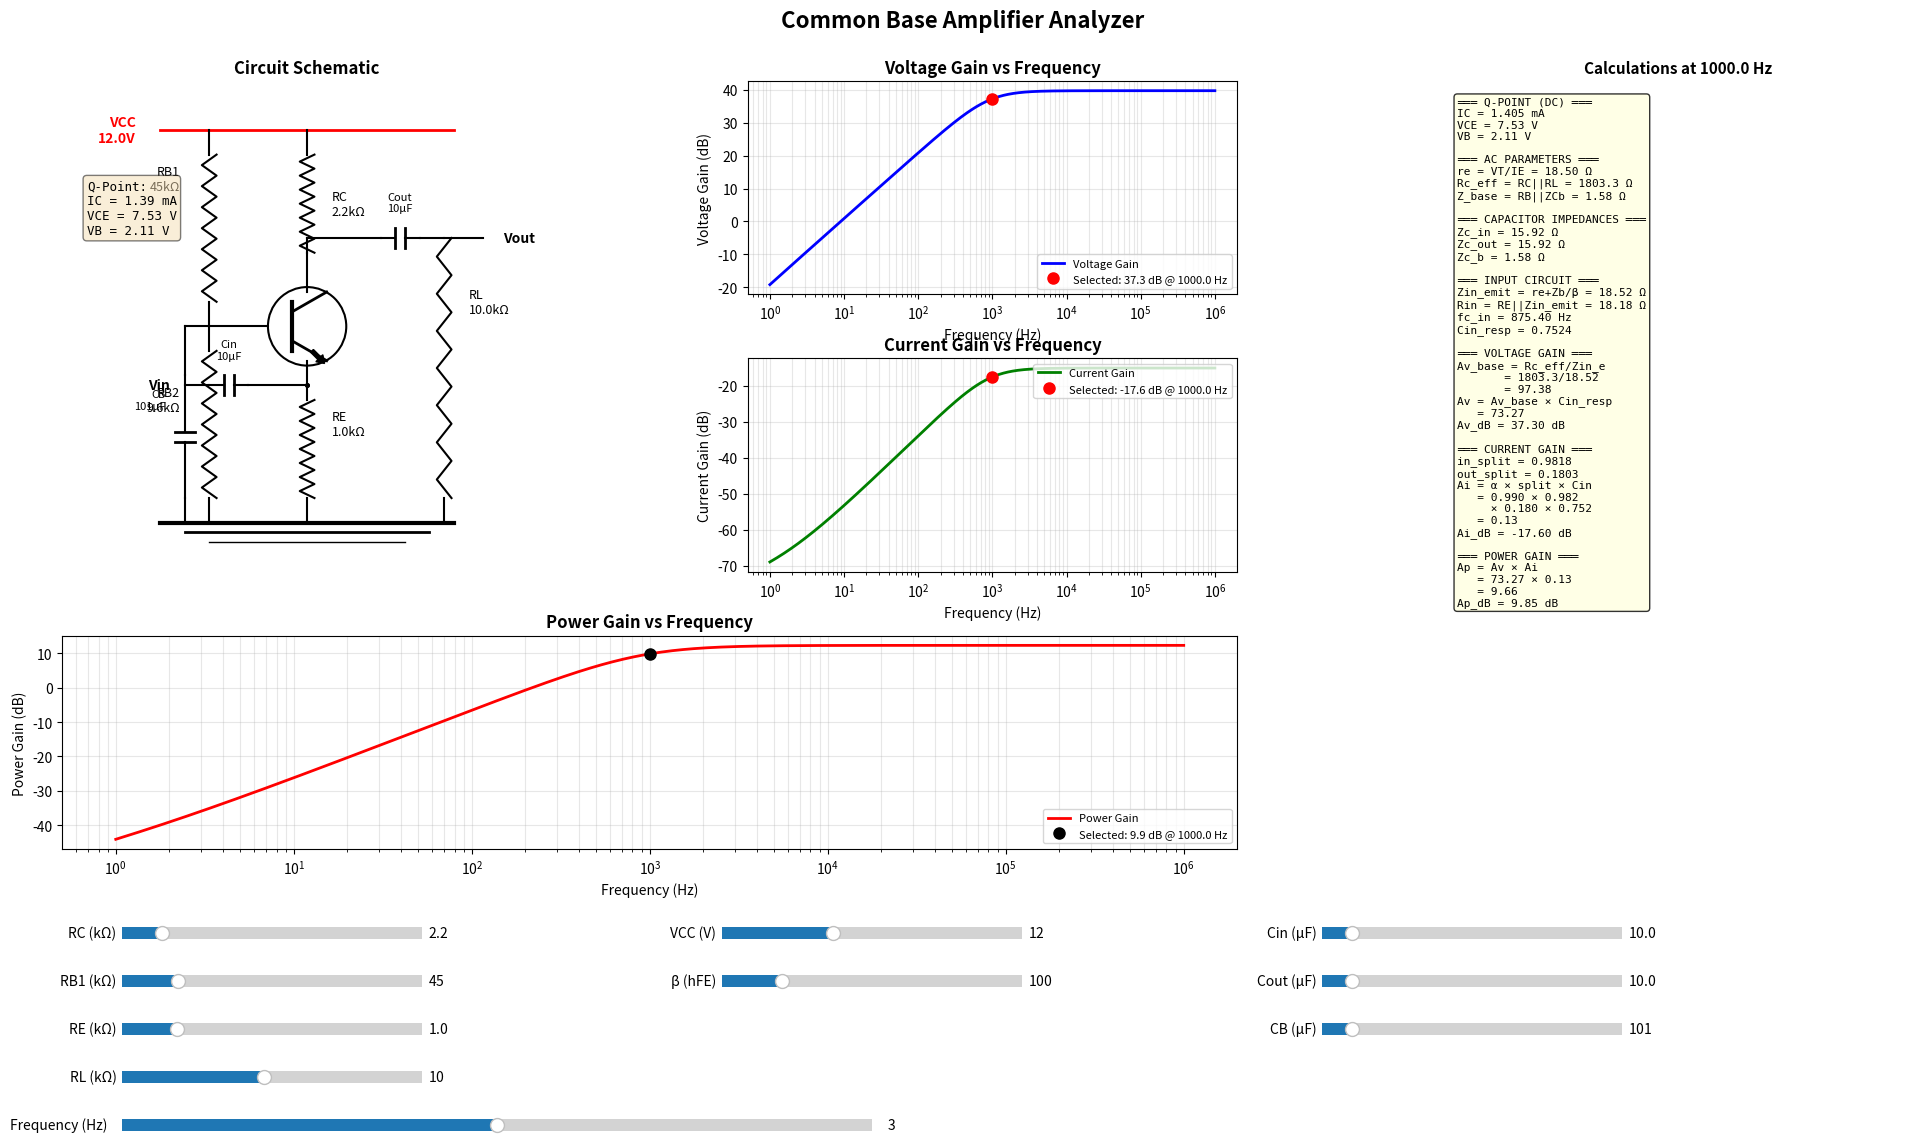

Source code (Python):
"""
Common Base Circuit Analyzer
Interactive visualization of common base amplifier characteristics
"""

import numpy as np
import matplotlib.pyplot as plt
from matplotlib.widgets import Slider
from matplotlib.patches import Circle, FancyBboxPatch, FancyArrow, Rectangle
from matplotlib.lines import Line2D
import matplotlib.patches as mpatches

class CommonBaseAnalyzer:
    def __init__(self):
        # Default component values
        self.RC = 2.2e3      # Collector resistor (Ohms)
        self.RB1 = 47e3      # Base voltage divider - upper resistor (Ohms)
        self.RB2 = 10e3      # Base voltage divider - lower resistor (Ohms)
        self.RE = 1e3        # Emitter resistor (Ohms)
        self.RL = 10e3       # Load resistor (Ohms)
        self.VCC = 12.0      # Supply voltage (V)
        self.beta = 100      # Current gain (hFE)
        self.Cin = 10e-6     # Input coupling capacitor (F)
        self.Cout = 10e-6    # Output coupling capacitor (F)
        self.CB = 100e-6     # Base bypass capacitor (F)

        # Constants
        self.VT = 0.026      # Thermal voltage at room temp (V)
        self.VBE = 0.7       # Base-emitter voltage (V)

        # Selected frequency for detailed calculations
        self.selected_freq = 1000  # Default to 1 kHz

        # Create figure and subplots
        self.setup_figure()
        self.create_sliders()
        self.update_plots(None)

    def setup_figure(self):
        """Setup the main figure with subplots"""
        self.fig = plt.figure(figsize=(20, 12))
        self.fig.suptitle('Common Base Amplifier Analyzer', fontsize=16, fontweight='bold')

        # Create grid for subplots - adjusted for formula display
        gs = self.fig.add_gridspec(3, 3, left=0.05, right=0.98, top=0.92, bottom=0.28,
                                   hspace=0.3, wspace=0.4)

        # Circuit schematic (left side, spans 2 rows)
        self.ax_circuit = self.fig.add_subplot(gs[0:2, 0])
        self.ax_circuit.set_title('Circuit Schematic', fontweight='bold')
        self.ax_circuit.set_xlim(0, 10)
        self.ax_circuit.set_ylim(0, 10)
        self.ax_circuit.axis('off')

        # Gain plots
        self.ax_voltage = self.fig.add_subplot(gs[0, 1])
        self.ax_voltage.set_title('Voltage Gain vs Frequency', fontweight='bold')
        self.ax_voltage.set_xlabel('Frequency (Hz)')
        self.ax_voltage.set_ylabel('Voltage Gain (dB)')
        self.ax_voltage.grid(True, alpha=0.3)

        self.ax_current = self.fig.add_subplot(gs[1, 1])
        self.ax_current.set_title('Current Gain vs Frequency', fontweight='bold')
        self.ax_current.set_xlabel('Frequency (Hz)')
        self.ax_current.set_ylabel('Current Gain (dB)')
        self.ax_current.grid(True, alpha=0.3)

        self.ax_power = self.fig.add_subplot(gs[2, 0:2])
        self.ax_power.set_title('Power Gain vs Frequency', fontweight='bold')
        self.ax_power.set_xlabel('Frequency (Hz)')
        self.ax_power.set_ylabel('Power Gain (dB)')
        self.ax_power.grid(True, alpha=0.3)

        # Formula display panel (right side, spans all rows)
        self.ax_formulas = self.fig.add_subplot(gs[0:3, 2])
        self.ax_formulas.set_title('Calculations at Selected Frequency', fontweight='bold', fontsize=11)
        self.ax_formulas.axis('off')

    def create_sliders(self):
        """Create interactive sliders for component values"""
        slider_color = 'lightblue'

        # Slider positions [left, bottom, width, height]
        slider_height = 0.02
        slider_width = 0.15
        left_col = 0.08
        right_col = 0.38
        far_right_col = 0.68

        # Create slider axes
        ax_RC = plt.axes([left_col, 0.20, slider_width, slider_height], facecolor=slider_color)
        ax_RB = plt.axes([left_col, 0.16, slider_width, slider_height], facecolor=slider_color)
        ax_RE = plt.axes([left_col, 0.12, slider_width, slider_height], facecolor=slider_color)
        ax_RL = plt.axes([left_col, 0.08, slider_width, slider_height], facecolor=slider_color)

        ax_VCC = plt.axes([right_col, 0.20, slider_width, slider_height], facecolor=slider_color)
        ax_beta = plt.axes([right_col, 0.16, slider_width, slider_height], facecolor=slider_color)

        ax_Cin = plt.axes([far_right_col, 0.20, slider_width, slider_height], facecolor=slider_color)
        ax_Cout = plt.axes([far_right_col, 0.16, slider_width, slider_height], facecolor=slider_color)
        ax_CB = plt.axes([far_right_col, 0.12, slider_width, slider_height], facecolor=slider_color)

        # Frequency slider (log scale)
        ax_freq = plt.axes([left_col, 0.04, slider_width * 2.5, slider_height], facecolor='lightcoral')

        # Create sliders
        self.slider_RC = Slider(ax_RC, 'RC (kΩ)', 1.0, 10.0, valinit=self.RC/1e3, valstep=0.1)
        self.slider_RB1 = Slider(ax_RB, 'RB1 (kΩ)', 10.0, 200.0, valinit=self.RB1/1e3, valstep=5.0)
        self.slider_RE = Slider(ax_RE, 'RE (kΩ)', 0.1, 5.0, valinit=self.RE/1e3, valstep=0.1)
        self.slider_RL = Slider(ax_RL, 'RL (kΩ)', 1.0, 20.0, valinit=self.RL/1e3, valstep=0.5)

        self.slider_VCC = Slider(ax_VCC, 'VCC (V)', 5.0, 24.0, valinit=self.VCC, valstep=0.5)
        self.slider_beta = Slider(ax_beta, 'β (hFE)', 50, 300, valinit=self.beta, valstep=10)

        self.slider_Cin = Slider(ax_Cin, 'Cin (μF)', 0.1, 100.0, valinit=self.Cin*1e6, valstep=0.1)
        self.slider_Cout = Slider(ax_Cout, 'Cout (μF)', 0.1, 100.0, valinit=self.Cout*1e6, valstep=0.1)
        self.slider_CB = Slider(ax_CB, 'CB (μF)', 1.0, 1000.0, valinit=self.CB*1e6, valstep=10.0)

        # Frequency slider (logarithmic scale from 1 Hz to 1 MHz)
        self.slider_freq = Slider(ax_freq, 'Frequency (Hz)', 0, 6, valinit=3, valstep=0.01)

        # Connect sliders to update function
        self.slider_RC.on_changed(self.update_plots)
        self.slider_RB1.on_changed(self.update_plots)
        self.slider_RE.on_changed(self.update_plots)
        self.slider_RL.on_changed(self.update_plots)
        self.slider_VCC.on_changed(self.update_plots)
        self.slider_beta.on_changed(self.update_plots)
        self.slider_Cin.on_changed(self.update_plots)
        self.slider_Cout.on_changed(self.update_plots)
        self.slider_CB.on_changed(self.update_plots)
        self.slider_freq.on_changed(self.update_plots)


    def calculate_operating_point(self):
        """Calculate DC operating point (Q-point) using voltage divider bias"""
        # Thevenin equivalent of voltage divider
        # VB = VCC * RB2 / (RB1 + RB2)
        if (self.RB1 + self.RB2) > 0:
            VB = self.VCC * self.RB2 / (self.RB1 + self.RB2)
        else:
            VB = 0

        # Emitter voltage
        VE = VB - self.VBE

        # Emitter current (assuming VE > 0)
        IE = VE / self.RE if self.RE > 0 and VE > 0 else 0

        # Collector and base currents
        IC = IE * self.beta / (self.beta + 1) if self.beta > 0 else 0
        IB = IE / (self.beta + 1) if self.beta > 0 else 0

        # Collector voltage
        VC = self.VCC - IC * self.RC

        # Collector-emitter voltage
        VCE = VC - VE

        return {
            'IB': IB, 'IC': IC, 'IE': IE,
            'VB': VB, 'VC': VC, 'VE': VE, 'VCE': VCE
        }

    def display_calculations(self, frequency):
        """Display detailed calculations for the selected frequency"""
        self.ax_formulas.clear()
        self.ax_formulas.axis('off')
        self.ax_formulas.set_title(f'Calculations at {frequency:.1f} Hz', fontweight='bold', fontsize=11)

        # Calculate all values
        q_point = self.calculate_operating_point()
        IE = q_point['IE']

        # AC emitter resistance
        re = self.VT / IE if IE > 0 else 1e6

        # Effective AC collector load
        if self.RC > 0 and self.RL > 0:
            Rc_eff = (self.RC * self.RL) / (self.RC + self.RL)
        else:
            Rc_eff = self.RC if self.RC > 0 else self.RL

        # Capacitor impedances
        Zc_in = 1 / (2 * np.pi * frequency * self.Cin) if frequency > 0 else 1e6
        Zc_out = 1 / (2 * np.pi * frequency * self.Cout) if frequency > 0 else 1e6
        Zc_b = 1 / (2 * np.pi * frequency * self.CB) if frequency > 0 else 1e6

        # Base impedance to ground
        if self.RB1 > 0 and self.RB2 > 0:
            Rb_parallel = (self.RB1 * self.RB2) / (self.RB1 + self.RB2)
        else:
            Rb_parallel = 1e6

        # Z_base = Rb_parallel || Zc_b
        # We need complex math usually, but let's approximate magnitude for simplicity
        # as Zc_b is usually very small in passband.
        # Actually, let's just use magnitude of parallel combination
        if Rb_parallel > 0 and Zc_b > 0:
            Z_base_eff = (Rb_parallel * Zc_b) / np.sqrt(Rb_parallel**2 + Zc_b**2)
        else:
            Z_base_eff = 0

        # Input impedance looking into emitter
        # Zin_emitter = re + Z_base_eff / (beta + 1)
        Zin_emitter = re + Z_base_eff / (self.beta + 1)

        # Total Input Resistance (RE || Zin_emitter)
        if self.RE > 0 and Zin_emitter > 0:
            Rin = (self.RE * Zin_emitter) / (self.RE + Zin_emitter)
        else:
            Rin = Zin_emitter

        # Input coupling response
        # High pass filter with Rin and Cin
        if Rin > 0 and frequency > 0:
            fc_in = 1 / (2 * np.pi * Rin * self.Cin)
            Cin_response = (frequency / fc_in) / np.sqrt(1 + (frequency / fc_in)**2)
        else:
            fc_in = 0
            Cin_response = 1.0

        # Voltage gain
        # Av = Rc_eff / Zin_emitter (approx)
        if Zin_emitter > 0:
            Av_mag_base = Rc_eff / Zin_emitter
        else:
            Av_mag_base = 0
        Av_mag = Av_mag_base * Cin_response
        Av_dB = 20 * np.log10(Av_mag) if Av_mag > 1e-10 else -100

        # Current gain
        # Ai = alpha * (current split at input) * (current split at output)
        alpha = self.beta / (self.beta + 1)

        # Input current split: fraction going into emitter (rest goes to RE)
        if (self.RE + Zin_emitter) > 0:
            input_split = self.RE / (self.RE + Zin_emitter)
        else:
            input_split = 1.0

        # Output current split: fraction going to load
        if self.RC > 0 and self.RL > 0:
            output_split = self.RC / (self.RC + self.RL)
        else:
            output_split = 1.0

        Ai_mag = alpha * input_split * output_split * Cin_response
        Ai_dB = 20 * np.log10(Ai_mag) if Ai_mag > 1e-10 else -100

        # Power gain
        Ap_mag = Av_mag * Ai_mag
        Ap_dB = 10 * np.log10(Ap_mag) if Ap_mag > 1e-10 else -100

        # Format the text display
        text_lines = []
        text_lines.append("═══ Q-POINT (DC) ═══")
        text_lines.append(f"IC = {IE*1e3:.3f} mA")
        text_lines.append(f"VCE = {q_point['VCE']:.2f} V")
        text_lines.append(f"VB = {q_point['VB']:.2f} V")
        text_lines.append("")

        text_lines.append("═══ AC PARAMETERS ═══")
        text_lines.append(f"re = VT/IE = {re:.2f} Ω")
        text_lines.append(f"Rc_eff = RC||RL = {Rc_eff:.1f} Ω")
        text_lines.append(f"Z_base = RB||ZCb = {Z_base_eff:.2f} Ω")
        text_lines.append("")

        text_lines.append("═══ CAPACITOR IMPEDANCES ═══")
        text_lines.append(f"Zc_in = {Zc_in:.2f} Ω")
        text_lines.append(f"Zc_out = {Zc_out:.2f} Ω")
        text_lines.append(f"Zc_b = {Zc_b:.2f} Ω")
        text_lines.append("")

        text_lines.append("═══ INPUT CIRCUIT ═══")
        text_lines.append(f"Zin_emit = re+Zb/β = {Zin_emitter:.2f} Ω")
        text_lines.append(f"Rin = RE||Zin_emit = {Rin:.2f} Ω")
        text_lines.append(f"fc_in = {fc_in:.2f} Hz")
        text_lines.append(f"Cin_resp = {Cin_response:.4f}")
        text_lines.append("")

        text_lines.append("═══ VOLTAGE GAIN ═══")
        text_lines.append(f"Av_base = Rc_eff/Zin_e")
        text_lines.append(f"       = {Rc_eff:.1f}/{Zin_emitter:.2f}")
        text_lines.append(f"       = {Av_mag_base:.2f}")
        text_lines.append(f"Av = Av_base × Cin_resp")
        text_lines.append(f"   = {Av_mag:.2f}")
        text_lines.append(f"Av_dB = {Av_dB:.2f} dB")
        text_lines.append("")

        text_lines.append("═══ CURRENT GAIN ═══")
        text_lines.append(f"in_split = {input_split:.4f}")
        text_lines.append(f"out_split = {output_split:.4f}")
        text_lines.append(f"Ai = α × split × Cin")
        text_lines.append(f"   = {alpha:.3f} × {input_split:.3f}")
        text_lines.append(f"     × {output_split:.3f} × {Cin_response:.3f}")
        text_lines.append(f"   = {Ai_mag:.2f}")
        text_lines.append(f"Ai_dB = {Ai_dB:.2f} dB")
        text_lines.append("")

        text_lines.append("═══ POWER GAIN ═══")
        text_lines.append(f"Ap = Av × Ai")
        text_lines.append(f"   = {Av_mag:.2f} × {Ai_mag:.2f}")
        text_lines.append(f"   = {Ap_mag:.2f}")
        text_lines.append(f"Ap_dB = {Ap_dB:.2f} dB")

        # Display the text
        text_str = '\n'.join(text_lines)
        self.ax_formulas.text(0.05, 0.98, text_str,
                             transform=self.ax_formulas.transAxes,
                             fontsize=8, verticalalignment='top',
                             family='monospace',
                             bbox=dict(boxstyle='round', facecolor='lightyellow', alpha=0.8))

    def calculate_gains(self, frequency):
        """Calculate voltage, current, and power gains at given frequency"""
        q_point = self.calculate_operating_point()
        IE = q_point['IE']

        # AC emitter resistance
        re = self.VT / IE if IE > 0 else 1e6

        # Impedances
        Zc_in = 1 / (2 * np.pi * frequency * self.Cin) if frequency > 0 else 1e6
        Zc_out = 1 / (2 * np.pi * frequency * self.Cout) if frequency > 0 else 1e6
        Zc_b = 1 / (2 * np.pi * frequency * self.CB) if frequency > 0 else 1e6

        # Effective AC collector load
        if self.RC > 0 and self.RL > 0:
            Rc_eff = (self.RC * self.RL) / (self.RC + self.RL)
        else:
            Rc_eff = self.RC if self.RC > 0 else self.RL

        # Base impedance
        if self.RB1 > 0 and self.RB2 > 0:
            Rb_parallel = (self.RB1 * self.RB2) / (self.RB1 + self.RB2)
        else:
            Rb_parallel = 1e6

        if Rb_parallel > 0 and Zc_b > 0:
            Z_base_eff = (Rb_parallel * Zc_b) / np.sqrt(Rb_parallel**2 + Zc_b**2)
        else:
            Z_base_eff = 0

        # Zin emitter
        Zin_emitter = re + Z_base_eff / (self.beta + 1)

        # Total Rin
        if self.RE > 0 and Zin_emitter > 0:
            Rin = (self.RE * Zin_emitter) / (self.RE + Zin_emitter)
        else:
            Rin = Zin_emitter

        # Cin response
        if Rin > 0 and frequency > 0:
            fc_in = 1 / (2 * np.pi * Rin * self.Cin)
            Cin_response = (frequency / fc_in) / np.sqrt(1 + (frequency / fc_in)**2)
        else:
            Cin_response = 1.0

        # Voltage Gain
        if Zin_emitter > 0:
            Av_mag_base = Rc_eff / Zin_emitter
        else:
            Av_mag_base = 0
        Av_mag = Av_mag_base * Cin_response

        # Current Gain
        alpha = self.beta / (self.beta + 1)

        if (self.RE + Zin_emitter) > 0:
            input_split = self.RE / (self.RE + Zin_emitter)
        else:
            input_split = 1.0

        if self.RC > 0 and self.RL > 0:
            output_split = self.RC / (self.RC + self.RL)
        else:
            output_split = 1.0

        Ai_mag = alpha * input_split * output_split * Cin_response

        # Power Gain
        Ap_mag = Av_mag * Ai_mag

        # Convert to dB
        Av_dB = 20 * np.log10(Av_mag) if Av_mag > 1e-10 else -100
        Ai_dB = 20 * np.log10(Ai_mag) if Ai_mag > 1e-10 else -100
        Ap_dB = 10 * np.log10(Ap_mag) if Ap_mag > 1e-10 else -100

        return Av_dB, Ai_dB, Ap_dB

    def draw_circuit(self):
        """Draw the common base circuit schematic"""
        self.ax_circuit.clear()
        self.ax_circuit.set_xlim(0, 10)
        self.ax_circuit.set_ylim(0, 10)
        self.ax_circuit.axis('off')
        self.ax_circuit.set_title('Circuit Schematic', fontweight='bold')

        # Transistor position
        tx, ty = 5, 5

        # Draw transistor symbol (NPN) - Rotated for CB often, but standard orientation works if we wire correctly.
        # Let's keep standard orientation: Base left, Collector up, Emitter down.
        # Base line
        self.ax_circuit.plot([tx-0.3, tx-0.3], [ty-0.5, ty+0.5], 'k-', linewidth=3)
        # Collector line
        self.ax_circuit.plot([tx-0.3, tx+0.4], [ty+0.3, ty+0.7], 'k-', linewidth=2)
        # Emitter line with arrow
        self.ax_circuit.plot([tx-0.3, tx+0.4], [ty-0.3, ty-0.7], 'k-', linewidth=2)
        # Arrow on emitter
        arrow = FancyArrow(tx+0.1, ty-0.5, 0.15, -0.15, width=0.08,
                          head_width=0.2, head_length=0.15, fc='black', ec='black')
        self.ax_circuit.add_patch(arrow)

        # Circle around transistor
        circle = Circle((tx, ty), 0.8, fill=False, edgecolor='black', linewidth=1.5)
        self.ax_circuit.add_patch(circle)

        # VCC rail
        vcc_y = 9
        self.ax_circuit.plot([2, 8], [vcc_y, vcc_y], 'r-', linewidth=2)
        self.ax_circuit.text(1.5, vcc_y, f'VCC\n{self.VCC}V', fontsize=10,
                           color='red', fontweight='bold', ha='right', va='center')

        # Ground
        gnd_y = 1
        self.ax_circuit.plot([2, 8], [gnd_y, gnd_y], 'k-', linewidth=3)
        self.ax_circuit.plot([2.5, 7.5], [gnd_y-0.2, gnd_y-0.2], 'k-', linewidth=2)
        self.ax_circuit.plot([3, 7], [gnd_y-0.4, gnd_y-0.4], 'k-', linewidth=1)

        # RC (Collector resistor)
        rc_x = tx
        self.ax_circuit.plot([rc_x, rc_x], [ty+0.7, ty+1.5], 'k-', linewidth=1.5)
        self.draw_resistor(rc_x, ty+1.5, rc_x, vcc_y-0.5, 'v')
        self.ax_circuit.plot([rc_x, rc_x], [vcc_y-0.5, vcc_y], 'k-', linewidth=1.5)
        self.ax_circuit.text(rc_x+0.5, ty+2.5, f'RC\n{self.RC/1e3:.1f}kΩ',
                           fontsize=9, ha='left', va='center')

        # RE (Emitter resistor)
        re_x = tx
        self.ax_circuit.plot([re_x, re_x], [ty-0.7, ty-1.5], 'k-', linewidth=1.5)
        self.draw_resistor(re_x, ty-1.5, re_x, gnd_y+0.5, 'v')
        self.ax_circuit.plot([re_x, re_x], [gnd_y+0.5, gnd_y], 'k-', linewidth=1.5)
        self.ax_circuit.text(re_x+0.5, ty-2, f'RE\n{self.RE/1e3:.1f}kΩ',
                           fontsize=9, ha='left', va='center')

        # RB1 (Base voltage divider - upper resistor)
        rb1_x = 3
        self.ax_circuit.plot([rb1_x, rb1_x], [vcc_y, vcc_y-0.5], 'k-', linewidth=1.5)
        self.draw_resistor(rb1_x, vcc_y-0.5, rb1_x, ty+0.5, 'v')
        self.ax_circuit.plot([rb1_x, rb1_x], [ty+0.5, ty], 'k-', linewidth=1.5)
        self.ax_circuit.text(rb1_x-0.6, ty+3, f'RB1\n{self.RB1/1e3:.0f}kΩ',
                           fontsize=9, ha='right', va='center')

        # RB2 (Base voltage divider - lower resistor)
        self.ax_circuit.plot([rb1_x, rb1_x], [ty, ty-0.5], 'k-', linewidth=1.5)
        self.draw_resistor(rb1_x, ty-0.5, rb1_x, gnd_y+0.5, 'v')
        self.ax_circuit.plot([rb1_x, rb1_x], [gnd_y+0.5, gnd_y], 'k-', linewidth=1.5)
        self.ax_circuit.text(rb1_x-0.6, ty-1.5, f'RB2\n{self.RB2/1e3:.1f}kΩ',
                           fontsize=9, ha='right', va='center')

        # Connection from voltage divider to base
        self.ax_circuit.plot([rb1_x, tx-0.8], [ty, ty], 'k-', linewidth=1.5)

        # CB (Base Bypass Capacitor) - From Base node to Ground
        cb_x = rb1_x - 0.5 # Place slightly left
        self.ax_circuit.plot([rb1_x, cb_x], [ty, ty], 'k-', linewidth=1.5) # Connect to base node
        self.ax_circuit.plot([cb_x, cb_x], [ty, ty-1.0], 'k-', linewidth=1.5)
        self.draw_capacitor(cb_x, ty-1.0, cb_x, gnd_y+0.5, 'v')
        self.ax_circuit.plot([cb_x, cb_x], [gnd_y+0.5, gnd_y], 'k-', linewidth=1.5)
        self.ax_circuit.text(cb_x-0.4, ty-1.5, f'CB\n{self.CB*1e6:.0f}μF',
                           fontsize=8, ha='right', va='center')

        # Input Signal - Into Emitter
        # Connect Cin to Emitter Node (re_x, ty-1.0 approx)
        cin_x = re_x - 2.0
        cin_y = ty - 1.2

        # Line from Emitter to Cin
        self.ax_circuit.plot([re_x, re_x], [ty-1.2, ty-1.2], 'k.', markersize=5) # junction
        self.ax_circuit.plot([re_x, cin_x+0.8], [ty-1.2, ty-1.2], 'k-', linewidth=1.5)
        self.draw_capacitor(cin_x, ty-1.2, cin_x+0.8, ty-1.2, 'h')
        self.ax_circuit.text(cin_x+0.4, ty-0.7, f'Cin\n{self.Cin*1e6:.0f}μF',
                           fontsize=8, ha='center', va='bottom')

        # Input terminal
        self.ax_circuit.plot([cin_x-0.5, cin_x], [ty-1.2, ty-1.2], 'k-', linewidth=1.5)
        self.ax_circuit.text(cin_x-0.8, ty-1.2, 'Vin', fontsize=10,
                           fontweight='bold', ha='right', va='center')

        # Output coupling capacitor (Cout) - From Collector
        cout_x1 = tx + 1.5
        cout_x2 = cout_x1 + 0.8
        self.ax_circuit.plot([rc_x, cout_x1], [ty+1.8, ty+1.8], 'k-', linewidth=1.5)
        self.ax_circuit.plot([rc_x, rc_x], [ty+1.5, ty+1.8], 'k-', linewidth=1.5)
        self.draw_capacitor(cout_x1, ty+1.8, cout_x2, ty+1.8, 'h')
        self.ax_circuit.text(cout_x1+0.4, ty+2.3, f'Cout\n{self.Cout*1e6:.0f}μF',
                           fontsize=8, ha='center', va='bottom')

        # Load resistor (RL)
        rl_x = cout_x2 + 0.5
        self.ax_circuit.plot([cout_x2, rl_x], [ty+1.8, ty+1.8], 'k-', linewidth=1.5)
        self.draw_resistor(rl_x, ty+1.8, rl_x, gnd_y+0.5, 'v')
        self.ax_circuit.plot([rl_x, rl_x], [gnd_y+0.5, gnd_y], 'k-', linewidth=1.5)
        self.ax_circuit.text(rl_x+0.5, ty+0.5, f'RL\n{self.RL/1e3:.1f}kΩ',
                           fontsize=9, ha='left', va='center')

        # Output signal
        self.ax_circuit.plot([rl_x, rl_x+0.8], [ty+1.8, ty+1.8], 'k-', linewidth=1.5)
        self.ax_circuit.text(rl_x+1.2, ty+1.8, 'Vout', fontsize=10,
                           fontweight='bold', ha='left', va='center')

        # Add operating point info
        q_point = self.calculate_operating_point()
        info_text = f"Q-Point:\n"
        info_text += f"IC = {q_point['IC']*1e3:.2f} mA\n"
        info_text += f"VCE = {q_point['VCE']:.2f} V\n"
        info_text += f"VB = {q_point['VB']:.2f} V"

        self.ax_circuit.text(0.5, 8, info_text, fontsize=9,
                           bbox=dict(boxstyle='round', facecolor='wheat', alpha=0.5),
                           verticalalignment='top', family='monospace')

    def draw_resistor(self, x1, y1, x2, y2, orientation='v'):
        """Draw a resistor symbol"""
        if orientation == 'v':  # Vertical
            mid_y = (y1 + y2) / 2
            height = abs(y2 - y1)
            width = 0.3
            zigzag_y = np.linspace(y1, y2, 15)
            zigzag_x = [x1 + width * ((-1)**i) * 0.5 for i in range(len(zigzag_y))]
            self.ax_circuit.plot(zigzag_x, zigzag_y, 'k-', linewidth=1.5)
        else:  # Horizontal
            mid_x = (x1 + x2) / 2
            width = abs(x2 - x1)
            height = 0.3
            zigzag_x = np.linspace(x1, x2, 15)
            zigzag_y = [y1 + height * ((-1)**i) * 0.5 for i in range(len(zigzag_x))]
            self.ax_circuit.plot(zigzag_x, zigzag_y, 'k-', linewidth=1.5)

    def draw_capacitor(self, x1, y1, x2, y2, orientation='v'):
        """Draw a capacitor symbol"""
        if orientation == 'v':  # Vertical
            mid_y = (y1 + y2) / 2
            plate_width = 0.4
            self.ax_circuit.plot([x1-plate_width/2, x1+plate_width/2],
                               [mid_y+0.1, mid_y+0.1], 'k-', linewidth=2)
            self.ax_circuit.plot([x1-plate_width/2, x1+plate_width/2],
                               [mid_y-0.1, mid_y-0.1], 'k-', linewidth=2)
            self.ax_circuit.plot([x1, x1], [y1, mid_y+0.1], 'k-', linewidth=1.5)
            self.ax_circuit.plot([x1, x1], [mid_y-0.1, y2], 'k-', linewidth=1.5)
        else:  # Horizontal
            mid_x = (x1 + x2) / 2
            plate_height = 0.4
            self.ax_circuit.plot([mid_x+0.1, mid_x+0.1],
                               [y1-plate_height/2, y1+plate_height/2], 'k-', linewidth=2)
            self.ax_circuit.plot([mid_x-0.1, mid_x-0.1],
                               [y1-plate_height/2, y1+plate_height/2], 'k-', linewidth=2)
            self.ax_circuit.plot([x1, mid_x-0.1], [y1, y1], 'k-', linewidth=1.5)
            self.ax_circuit.plot([mid_x+0.1, x2], [y1, y1], 'k-', linewidth=1.5)

    def update_plots(self, val):
        """Update all plots when slider values change"""
        # Update component values from sliders
        self.RC = self.slider_RC.val * 1e3
        self.RB1 = self.slider_RB1.val * 1e3
        # RB2 is calculated to maintain voltage divider ratio
        self.RB2 = self.RB1 / 4.7  # Maintains approximately same ratio
        self.RE = self.slider_RE.val * 1e3
        self.RL = self.slider_RL.val * 1e3
        self.VCC = self.slider_VCC.val
        self.beta = int(self.slider_beta.val)
        self.Cin = self.slider_Cin.val * 1e-6
        self.Cout = self.slider_Cout.val * 1e-6
        self.CB = self.slider_CB.val * 1e-6

        # Get selected frequency from slider (logarithmic scale)
        self.selected_freq = 10 ** self.slider_freq.val

        # Redraw circuit
        self.draw_circuit()

        # Display calculations for selected frequency
        self.display_calculations(self.selected_freq)

        # Calculate gains over frequency range
        frequencies = np.logspace(0, 6, 500)  # 1 Hz to 1 MHz
        Av_dB = []
        Ai_dB = []
        Ap_dB = []

        for f in frequencies:
            av, ai, ap = self.calculate_gains(f)
            Av_dB.append(av)
            Ai_dB.append(ai)
            Ap_dB.append(ap)

        # Calculate gain at selected frequency for marker
        av_sel, ai_sel, ap_sel = self.calculate_gains(self.selected_freq)

        # Update voltage gain plot
        self.ax_voltage.clear()
        self.ax_voltage.semilogx(frequencies, Av_dB, 'b-', linewidth=2, label='Voltage Gain')
        self.ax_voltage.plot(self.selected_freq, av_sel, 'ro', markersize=8, label=f'Selected: {av_sel:.1f} dB @ {self.selected_freq:.1f} Hz')
        self.ax_voltage.set_title('Voltage Gain vs Frequency', fontweight='bold')
        self.ax_voltage.set_xlabel('Frequency (Hz)')
        self.ax_voltage.set_ylabel('Voltage Gain (dB)')
        self.ax_voltage.grid(True, alpha=0.3, which='both')
        self.ax_voltage.legend(fontsize=8, loc='lower right')

        # Update current gain plot
        self.ax_current.clear()
        self.ax_current.semilogx(frequencies, Ai_dB, 'g-', linewidth=2, label='Current Gain')
        self.ax_current.plot(self.selected_freq, ai_sel, 'ro', markersize=8, label=f'Selected: {ai_sel:.1f} dB @ {self.selected_freq:.1f} Hz')
        self.ax_current.set_title('Current Gain vs Frequency', fontweight='bold')
        self.ax_current.set_xlabel('Frequency (Hz)')
        self.ax_current.set_ylabel('Current Gain (dB)')
        self.ax_current.grid(True, alpha=0.3, which='both')
        self.ax_current.legend(fontsize=8, loc='upper right')

        # Update power gain plot
        self.ax_power.clear()
        self.ax_power.semilogx(frequencies, Ap_dB, 'r-', linewidth=2, label='Power Gain')
        self.ax_power.plot(self.selected_freq, ap_sel, 'ko', markersize=8, label=f'Selected: {ap_sel:.1f} dB @ {self.selected_freq:.1f} Hz')
        self.ax_power.set_title('Power Gain vs Frequency', fontweight='bold')
        self.ax_power.set_xlabel('Frequency (Hz)')
        self.ax_power.set_ylabel('Power Gain (dB)')
        self.ax_power.grid(True, alpha=0.3, which='both')
        self.ax_power.legend(fontsize=8, loc='lower right')

        # Redraw canvas
        self.fig.canvas.draw_idle()

    def show(self):
        """Display the interactive plot"""
        plt.show()

if __name__ == '__main__':
    analyzer = CommonBaseAnalyzer()
    analyzer.show()
